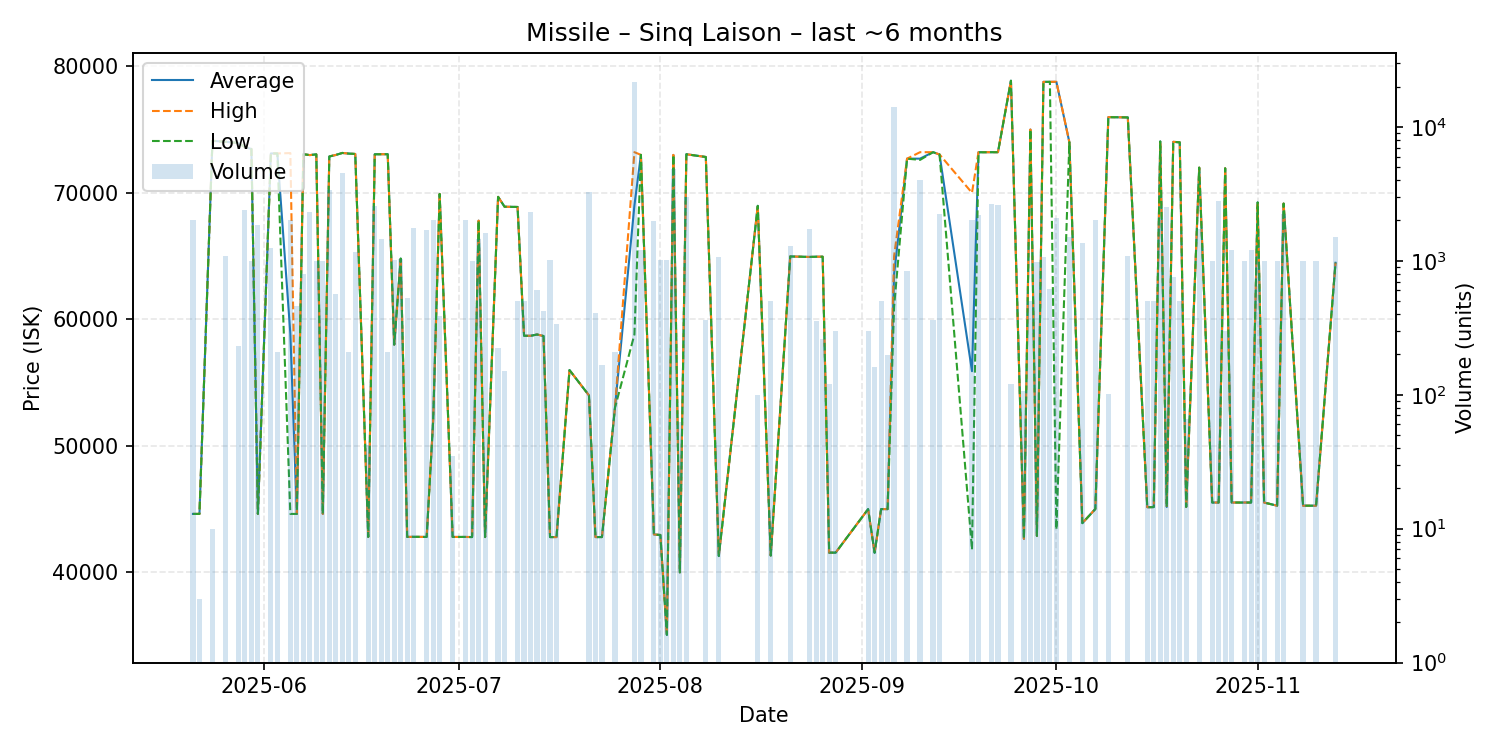

Source data for this figure (header and first rows):
date, average, highest, lowest, order_count, volume
2025-05-21, 44620, 44620, 44620, 4, 2024
2025-05-22, 44620, 44620, 44620, 1, 3
2025-05-24, 74110, 74110, 74110, 1, 10
2025-05-26, 74030, 74030, 74030, 3, 1082
2025-05-28, 73940, 73940, 73940, 1, 230
2025-05-29, 73620, 73620, 73620, 5, 2378
2025-05-30, 73460, 73460, 73460, 1, 1000
2025-05-31, 44620, 44620, 44620, 3, 1850
2025-06-02, 73110, 73110, 73110, 3, 1252
2025-06-03, 73110, 73110, 73110, 1, 210
2025-06-05, 58880, 73140, 44620, 2, 2000
2025-06-06, 44620, 44620, 44620, 4, 462
2025-06-07, 73050, 73050, 73050, 3, 792
2025-06-08, 72980, 72980, 72980, 4, 2330
2025-06-09, 73040, 73040, 73040, 2, 1004
2025-06-10, 44620, 44620, 44620, 1, 1000
2025-06-11, 72870, 72880, 72870, 6, 3348
2025-06-12, 72990, 72990, 72990, 1, 560
2025-06-13, 73150, 73150, 73150, 7, 4492
2025-06-14, 73100, 73100, 73100, 1, 210
2025-06-15, 73070, 73070, 73070, 2, 1172
2025-06-17, 42800, 42800, 42800, 1, 42
2025-06-18, 73050, 73050, 73040, 4, 2546
2025-06-19, 73050, 73050, 73050, 1, 1461
2025-06-20, 73050, 73050, 73050, 1, 210
2025-06-21, 58000, 58000, 58000, 2, 1015
2025-06-22, 64800, 64800, 64800, 2, 1033
2025-06-23, 42800, 42800, 42800, 3, 529
2025-06-24, 42810, 42810, 42810, 3, 1750
2025-06-26, 42800, 42800, 42800, 2, 1688
2025-06-27, 52000, 52000, 52000, 5, 2005
2025-06-28, 69910, 69910, 69910, 3, 385
2025-06-30, 42800, 42800, 42800, 1, 35
2025-07-02, 42800, 42800, 42800, 2, 2000
2025-07-03, 42790, 42790, 42790, 1, 1000
2025-07-04, 67800, 67800, 67800, 4, 1460
2025-07-05, 42790, 42790, 42790, 4, 1619
2025-07-07, 69680, 69680, 69680, 2, 225
2025-07-08, 68900, 68900, 68900, 1, 150
2025-07-10, 68880, 68880, 68880, 1, 500
2025-07-11, 58700, 58700, 58700, 1, 500
2025-07-12, 58700, 58700, 58690, 4, 2300
2025-07-13, 58800, 58800, 58800, 2, 600
2025-07-14, 58680, 58680, 58680, 1, 420
2025-07-15, 42790, 42790, 42790, 2, 1005
2025-07-16, 42790, 42790, 42790, 2, 336
2025-07-18, 55990, 55990, 55990, 1, 1
2025-07-21, 53990, 53990, 53990, 5, 3244
2025-07-22, 42790, 42790, 42790, 2, 410
2025-07-23, 42790, 42790, 42790, 1, 168
2025-07-25, 53000, 53000, 53000, 1, 210
2025-07-28, 69000, 73210, 58800, 34, 21600
2025-07-29, 73000, 73000, 73000, 9, 1211
2025-07-31, 43000, 43000, 43000, 2, 1986
2025-08-01, 42950, 42950, 42950, 2, 1015
2025-08-02, 35060, 35060, 35060, 2, 1021
2025-08-03, 72990, 73000, 72990, 5, 4827
2025-08-04, 40000, 40000, 40000, 1, 63
2025-08-05, 73050, 73050, 73050, 4, 3000
2025-08-08, 72830, 72830, 72830, 2, 360
... 55 more rows
